Image classification data set "dataset" (preshtha13/Task-4-UGV---5-object-Recognition-ML-Model on GitHub). Class labels (4): apple, cups, oranges, water bottle.

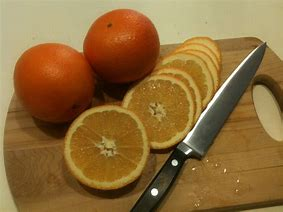
Label: apple

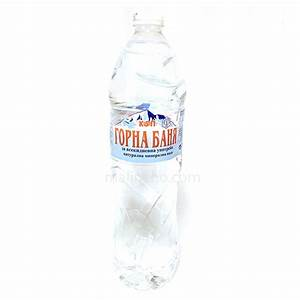
Label: water bottle

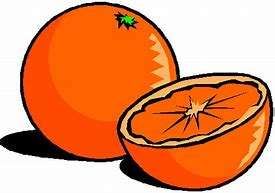
Label: oranges

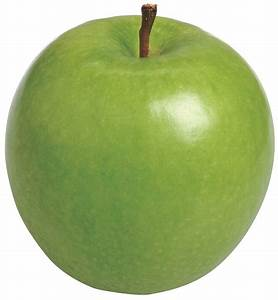
Label: apple

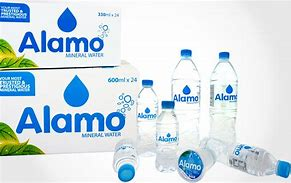
Label: water bottle

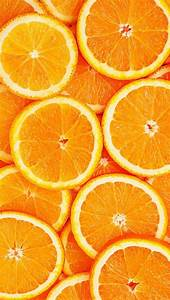
Label: oranges
